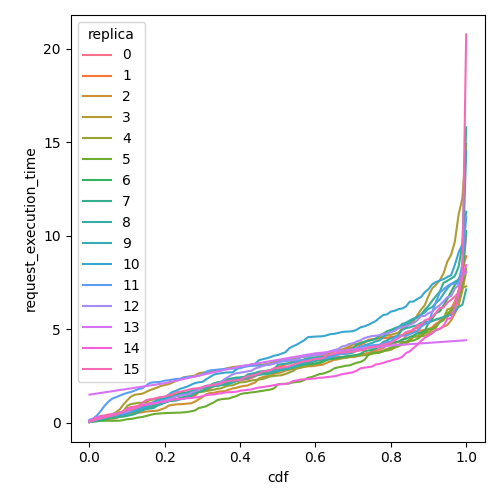

Data behind this chart, as committed beside it:
cdf, request_execution_time, replica
0.0, 0.04629, 0
0.01, 0.09712, 0
0.02, 0.2506, 0
0.03, 0.3763, 0
0.04, 0.3926, 0
0.05, 0.4446, 0
0.06, 0.4663, 0
0.07, 0.5334, 0
0.08, 0.5467, 0
0.09, 0.5965, 0
0.1, 0.7853, 0
0.11, 0.8417, 0
0.12, 0.8731, 0
0.13, 0.9231, 0
0.14, 0.9474, 0
0.15, 0.9835, 0
0.16, 1.069, 0
0.17, 1.097, 0
0.18, 1.24, 0
0.19, 1.343, 0
0.2, 1.388, 0
0.21, 1.417, 0
0.22, 1.424, 0
0.23, 1.439, 0
0.24, 1.452, 0
0.25, 1.506, 0
0.26, 1.53, 0
0.27, 1.568, 0
0.28, 1.593, 0
0.29, 1.638, 0
0.3, 1.693, 0
0.31, 1.758, 0
0.32, 1.877, 0
0.33, 1.969, 0
0.34, 2.011, 0
0.35, 2.029, 0
0.36, 2.05, 0
0.37, 2.164, 0
0.38, 2.22, 0
0.39, 2.237, 0
0.4, 2.271, 0
0.41, 2.309, 0
0.42, 2.319, 0
0.43, 2.398, 0
0.44, 2.481, 0
0.45, 2.64, 0
0.46, 2.726, 0
0.47, 2.74, 0
0.48, 2.772, 0
0.49, 2.826, 0
0.5, 2.836, 0
0.51, 2.924, 0
0.52, 2.935, 0
0.53, 2.942, 0
0.54, 3.014, 0
0.55, 3.037, 0
0.56, 3.136, 0
0.57, 3.184, 0
0.58, 3.212, 0
0.59, 3.244, 0
... 1,556 more rows
